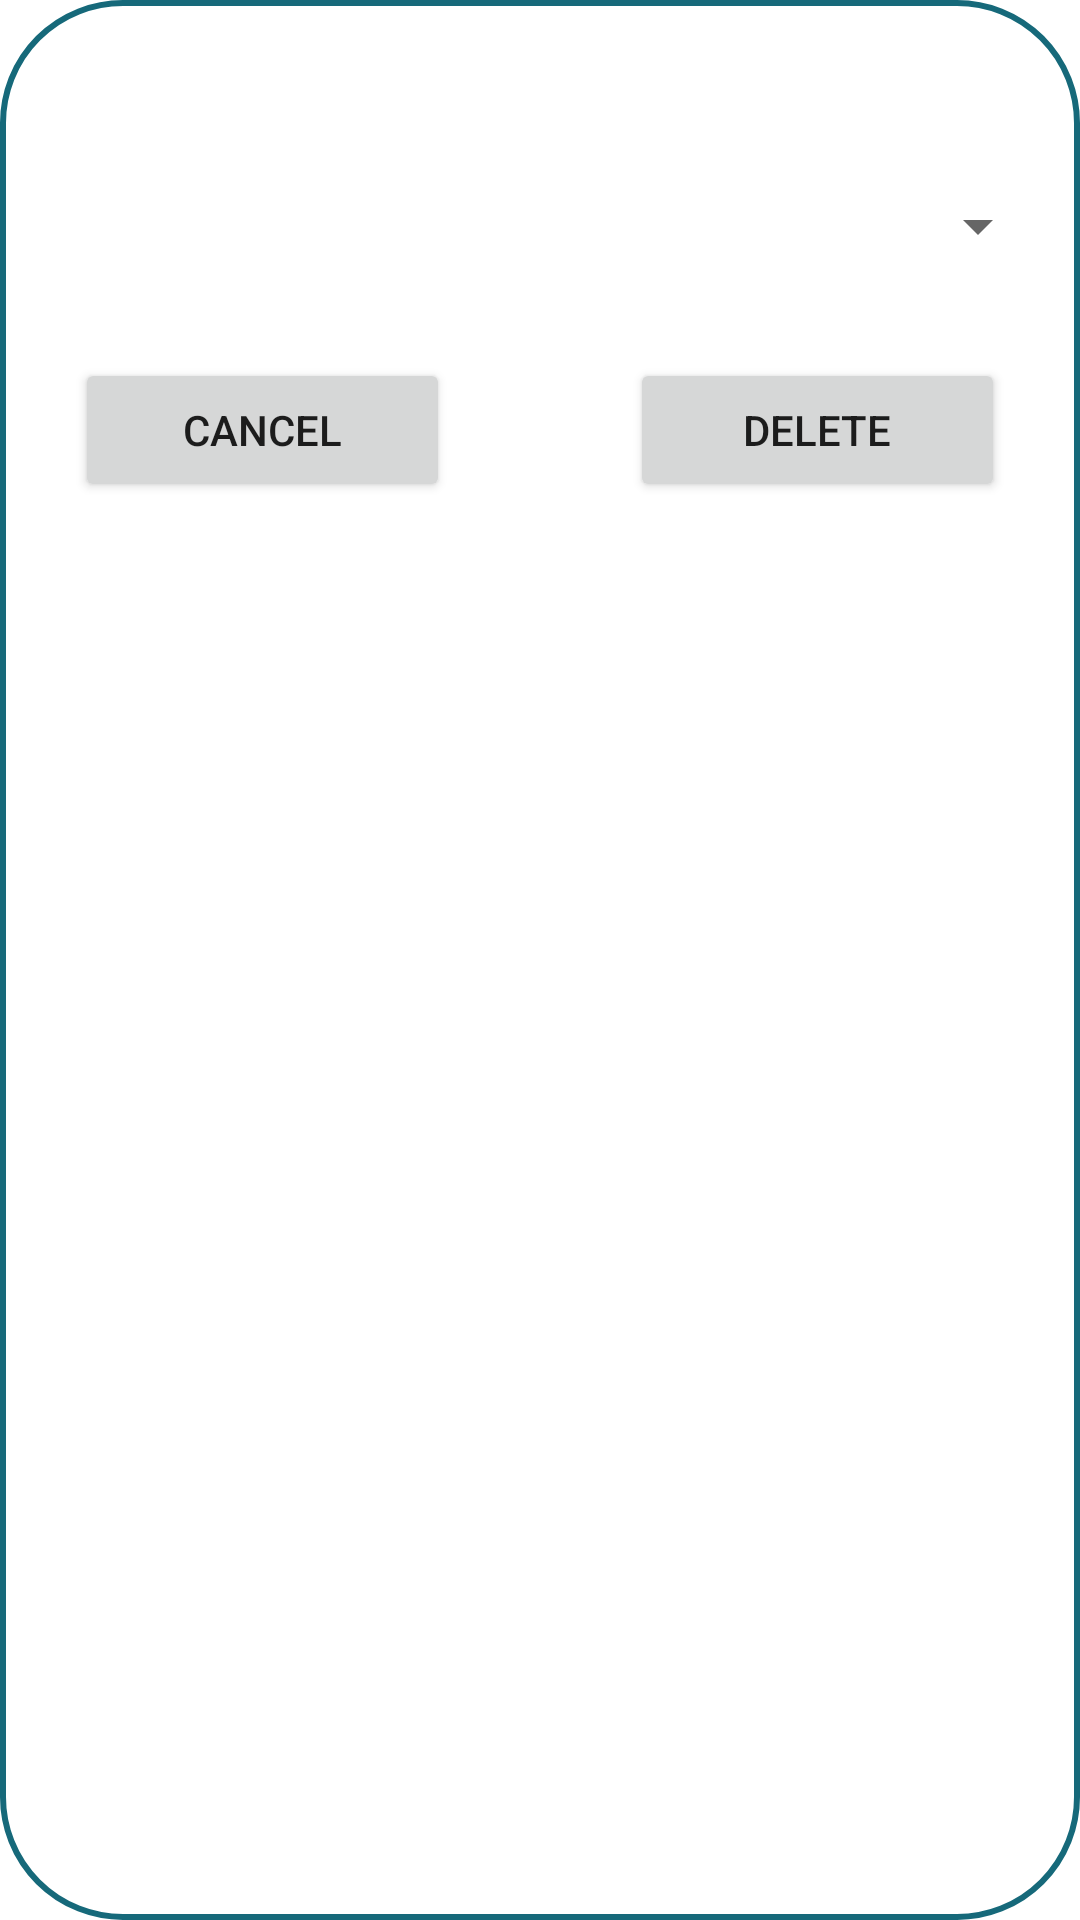

This screen was rendered from an Android layout file. Write that file and the resources it references.
<!-- AndroidManifest.xml: application theme Theme.Monthly_Apha -->
<!-- res/layout/delete_spinner_item_dialog.xml -->
<?xml version="1.0" encoding="utf-8"?>
<LinearLayout xmlns:android="http://schemas.android.com/apk/res/android"
    android:layout_width="match_parent"
    android:layout_height="wrap_content"
    android:orientation="vertical"
    android:background="@drawable/dialogaddtxnbg">

    <TextView
        android:layout_width="match_parent"
        android:layout_height="wrap_content"
        android:text=""
        android:id="@+id/title"
        android:textSize="30dp"
        android:textAlignment="center"
        android:textStyle="bold"
        android:textColor="@color/orange"/>
    <Spinner
        android:id="@+id/spinnerdialog"
        android:layout_width="match_parent"
        android:layout_height="50dp"
        />

    <TextView
        android:id="@+id/tvdeleteMsg"
        android:layout_width="match_parent"
        android:layout_height="wrap_content"
        android:gravity="center"
        android:text=""
        android:textColor="#FF0000"/>
    <LinearLayout
        android:layout_width="match_parent"
        android:layout_height="match_parent"
        android:orientation="horizontal">
        <Button
            android:layout_width="0dp"
            android:layout_height="wrap_content"
            android:layout_weight="1"
            android:layout_marginStart="15dp"
            android:layout_marginEnd="30dp"
            android:id="@+id/cancelButton"
            android:text="Cancel"/>
        <Button
            android:layout_width="0dp"
            android:layout_height="wrap_content"
            android:layout_weight="1"
            android:layout_marginStart="30dp"
            android:id="@+id/saveButton"
            android:layout_gravity="end"
            android:text="Delete"
            android:layout_marginEnd="15dp"/>
    </LinearLayout>


</LinearLayout>
<!-- resources referenced by this layout -->
<resources>
  <color name="orange">#f45c00</color>
  <!-- drawable dialogaddtxnbg (drawable) -->
  <?xml version="1.0" encoding="utf-8"?>
  <shape xmlns:android="http://schemas.android.com/apk/res/android">
  
      <solid
          android:color="@color/white"/>
  
      <corners
          android:topLeftRadius="40dp"
          android:topRightRadius="40dp"
          android:bottomLeftRadius="40dp"
          android:bottomRightRadius="40dp"/>
      <padding
          android:left="10dp"
          android:right="10dp"
          android:top="10dp"
          android:bottom="10dp"/>
  
      <stroke
          android:width="2dp"
          android:color="@color/mygreen"/>
  
  </shape>
  <style name="Theme.Monthly_Apha" parent="Base.Theme.Monthly_Apha" />
  <color name="white">#FFFFFFFF</color>
  <color name="mygreen">#16697A</color>
  <style name="Base.Theme.Monthly_Apha" parent="Theme.MaterialComponents.DayNight.NoActionBar">
          
          
          
          <item name="colorPrimary">@color/orange</item>
          <item name="colorPrimaryVariant">@color/orange</item>
          <item name="colorOnPrimary">@color/white</item>
          
          <item name="colorSecondary">@color/orange</item>
          <item name="colorSecondaryVariant">@color/orange</item>
          <item name="colorOnSecondary">@color/black</item>
          
          <item name="android:statusBarColor">?attr/colorPrimaryVariant</item>
          
  
  
          <item name="android:windowAnimationStyle">@style/CustomActivityAnimation</item>
      </style>
  <color name="black">#FF000000</color>
  <style name="CustomActivityAnimation" parent="@android:style/Animation.Activity">
          <item name="android:activityOpenEnterAnimation">@anim/slide_in_right</item>
          <item name="android:activityOpenExitAnimation">@anim/slide_out_left</item>
  
      </style>
</resources>
